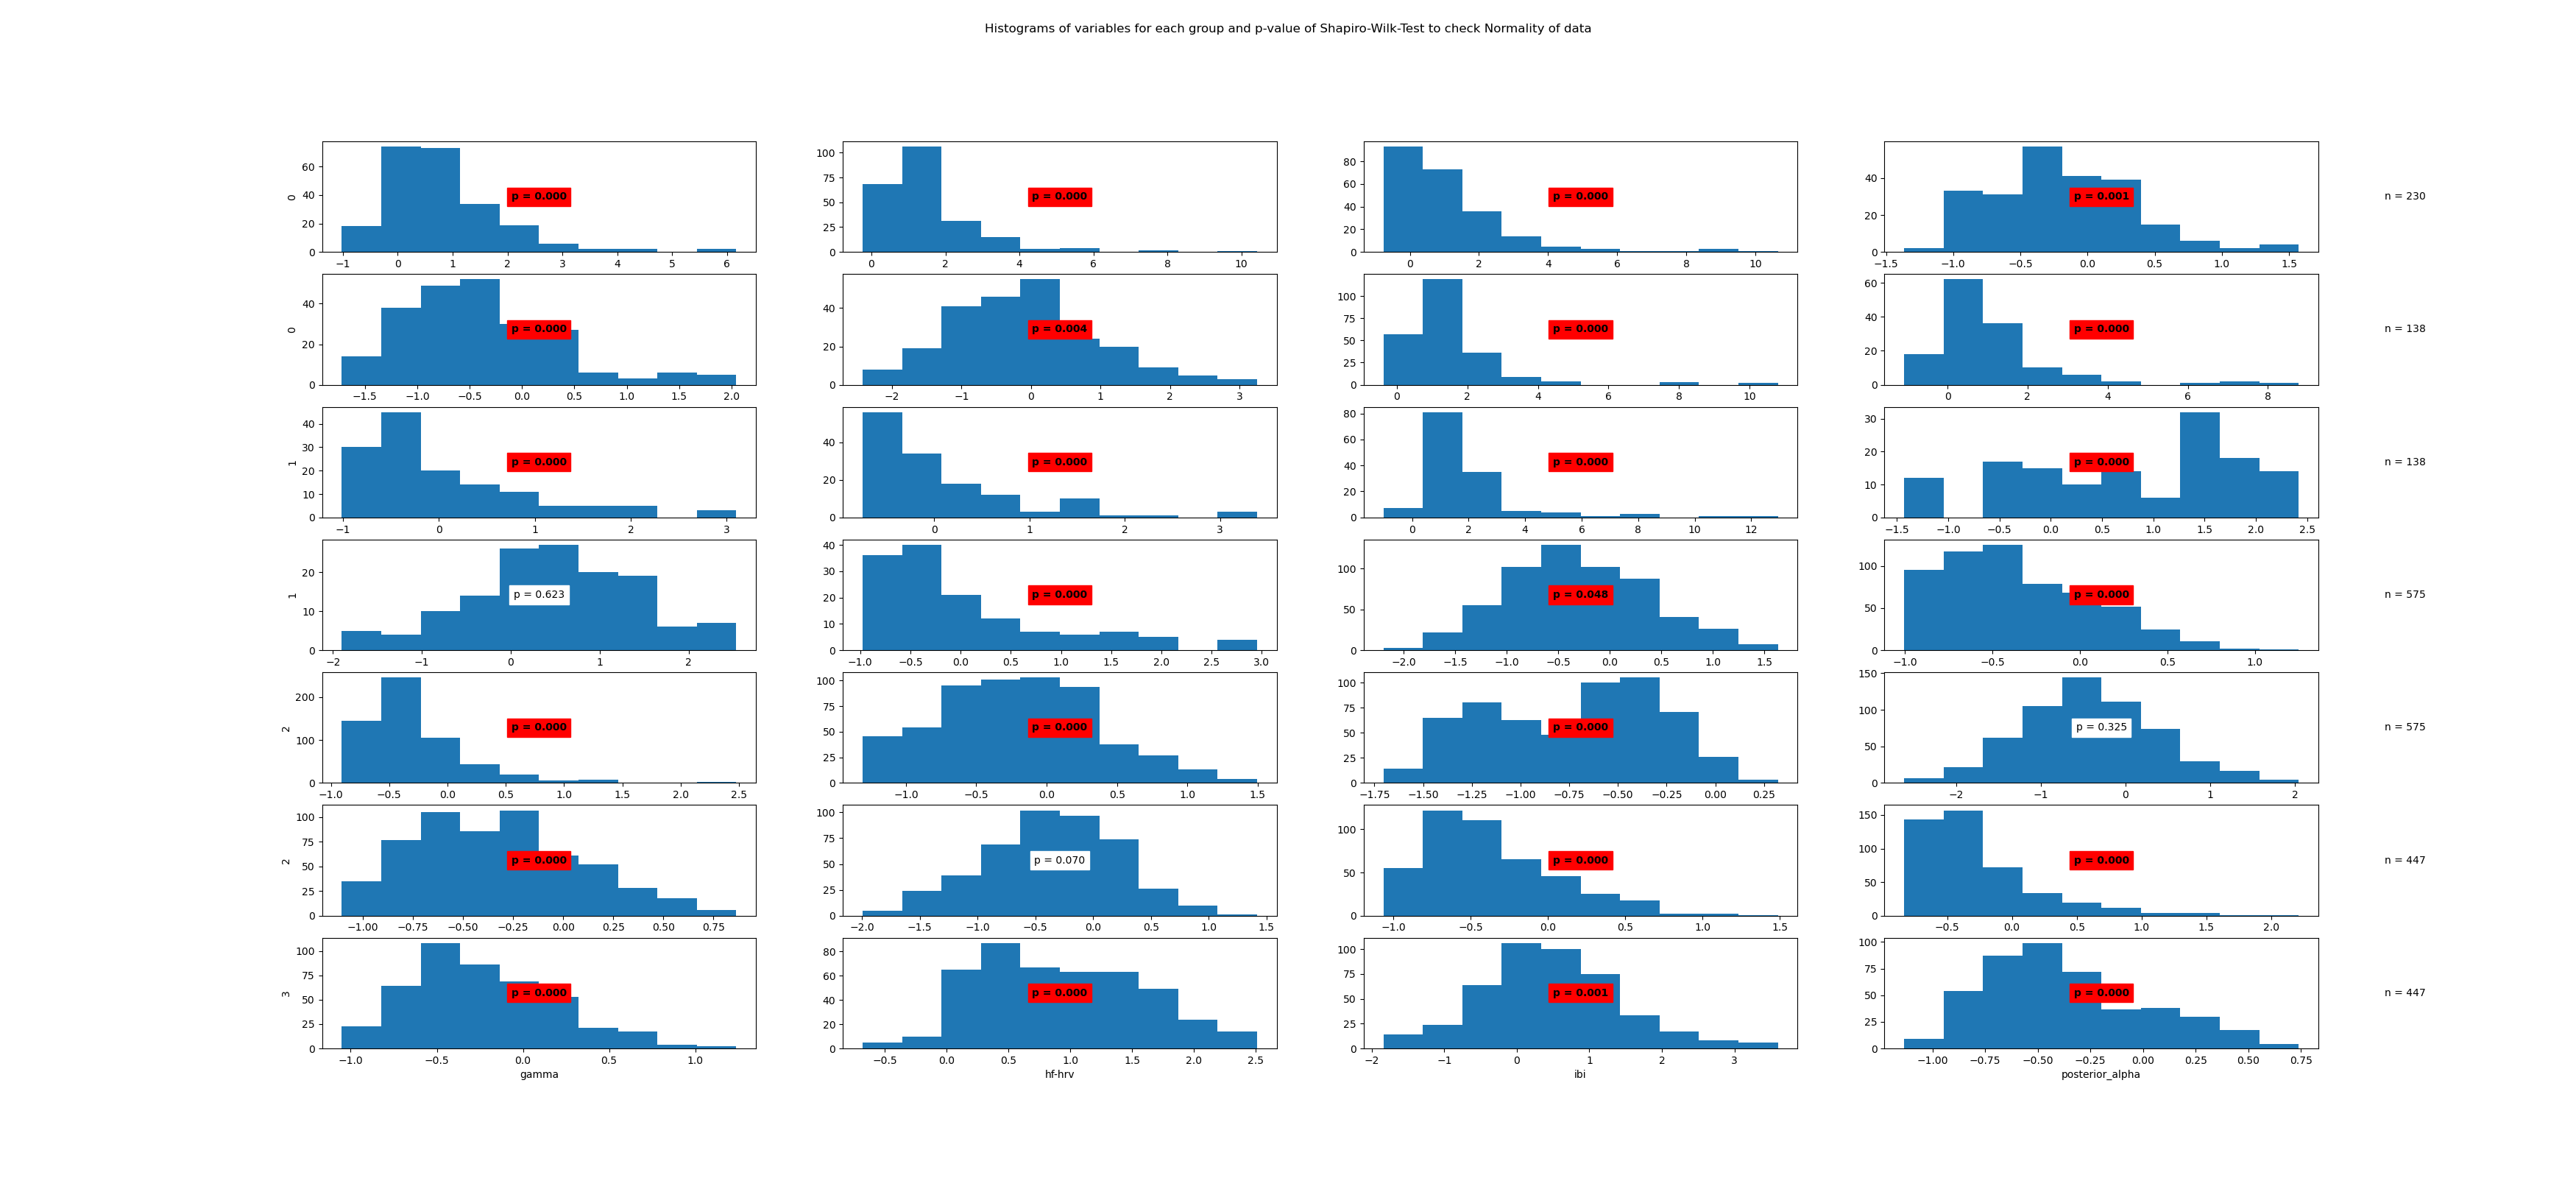

Source data for this figure (header and first rows):
State	Variable	Statistic	Samples	p-value	Significance
0	beta	0.89	230	0.0	True
0	frontal_alpha	0.79	230	0.0	True
0	frontal_theta	0.75	230	0.0	True
0	gamma	0.98	230	0.001	True
0	hf-hrv	0.94	230	0.0	True
0	ibi	0.98	230	0.004	True
0	posterior_alpha	0.66	230	0.0	True
1	beta	0.75	138	0.0	True
1	frontal_alpha	0.85	138	0.0	True
1	frontal_theta	0.77	138	0.0	True
1	gamma	0.69	138	0.0	True
1	hf-hrv	0.94	138	0.0	True
1	ibi	0.99	138	0.623	False
1	posterior_alpha	0.84	138	0.0	True
2	beta	0.99	575	0.048	True
2	frontal_alpha	0.95	575	0.0	True
2	frontal_theta	0.83	575	0.0	True
2	gamma	0.99	575	0.0	True
2	hf-hrv	0.96	575	0.0	True
2	ibi	1.0	575	0.325	False
2	posterior_alpha	0.98	575	0.0	True
3	beta	0.99	447	0.07	False
3	frontal_alpha	0.93	447	0.0	True
3	frontal_theta	0.84	447	0.0	True
3	gamma	0.97	447	0.0	True
3	hf-hrv	0.98	447	0.0	True
3	ibi	0.99	447	0.001	True
3	posterior_alpha	0.96	447	0.0	True
